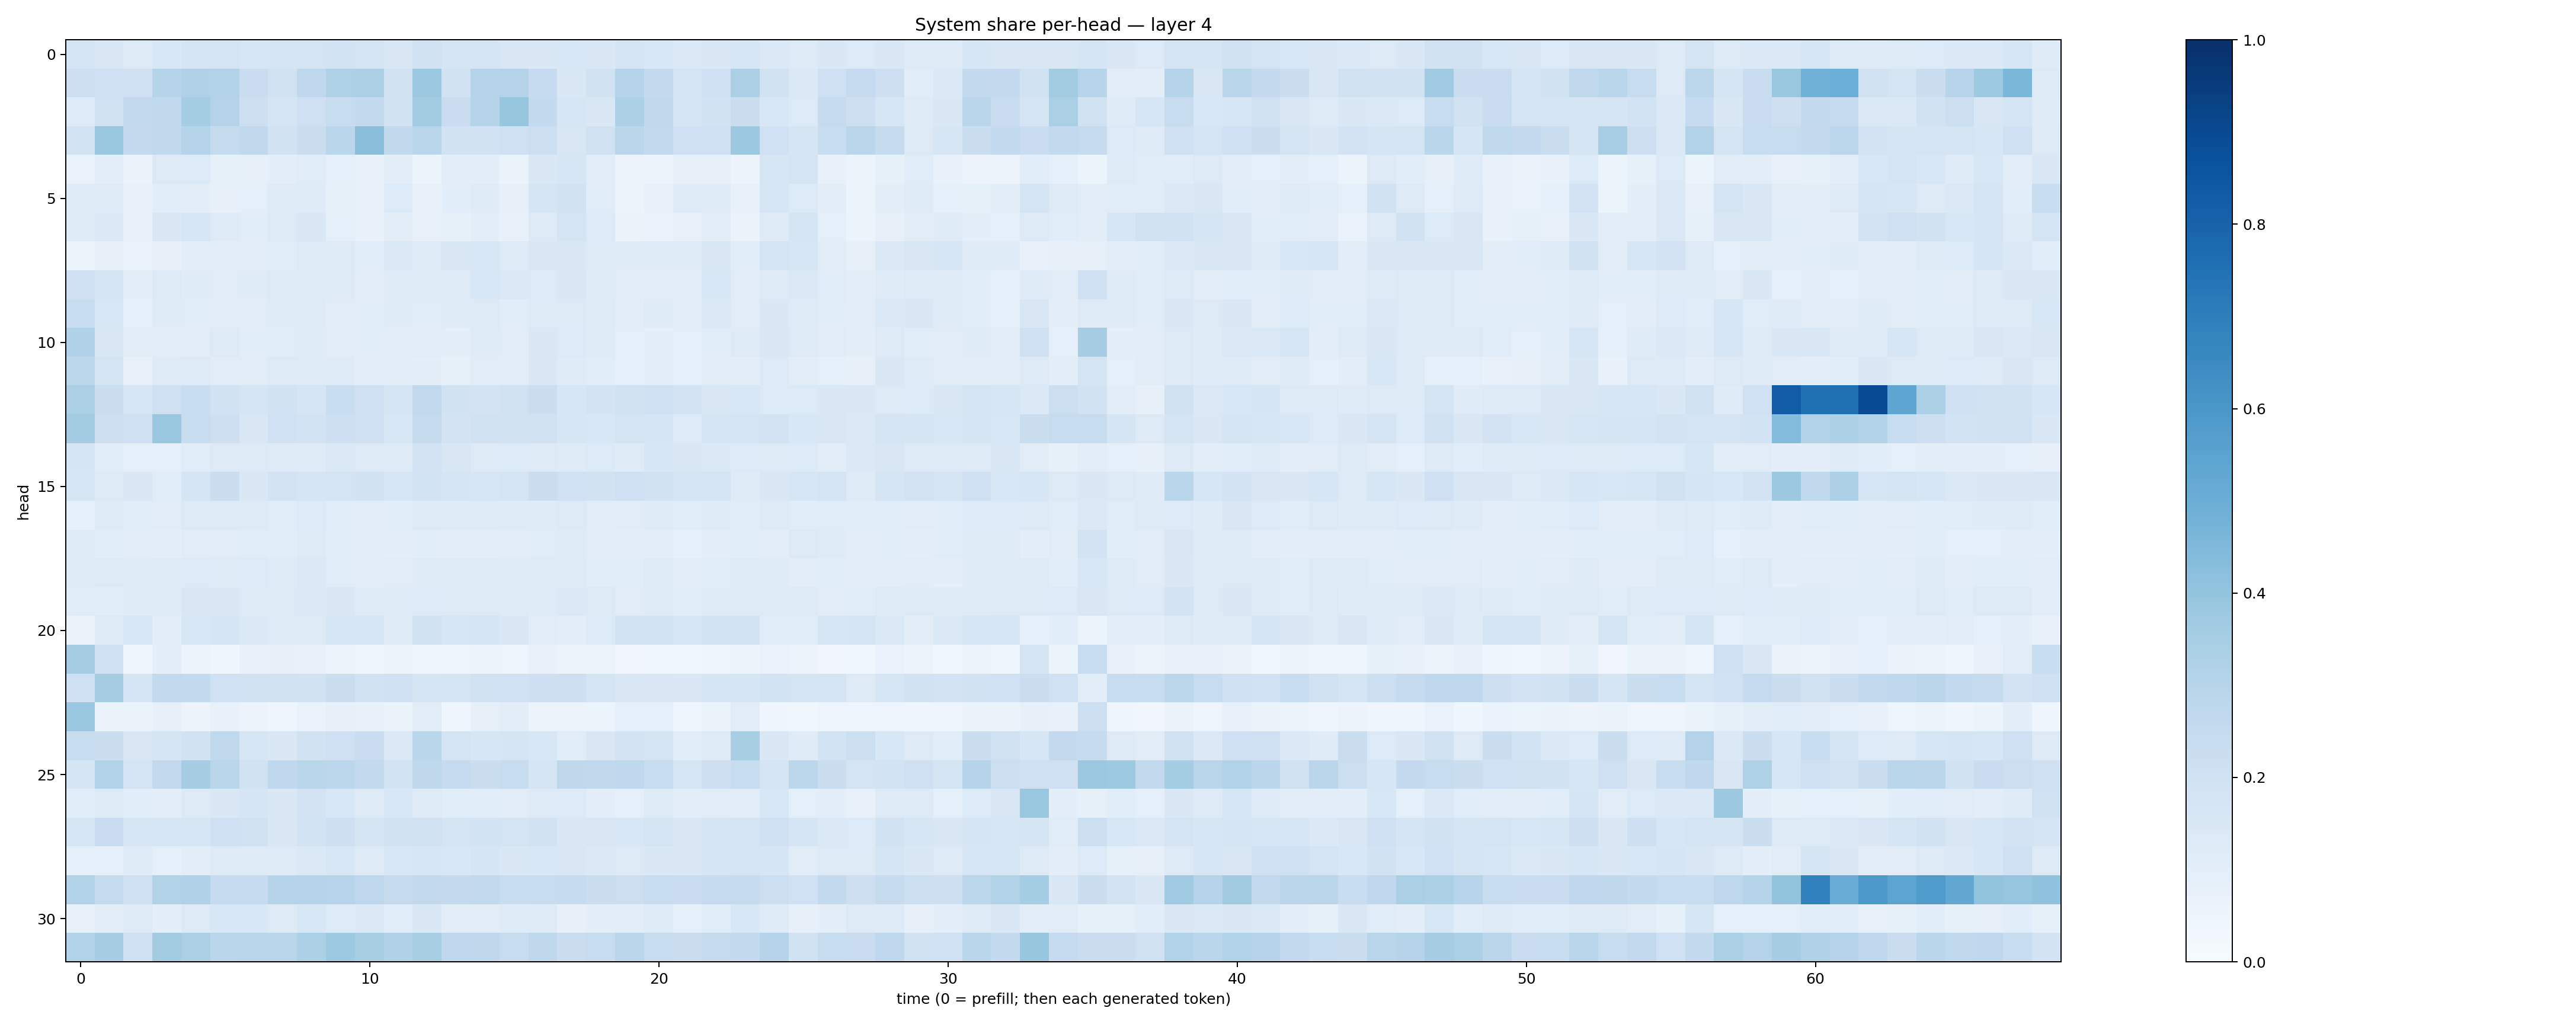

The table this chart was drawn from, first rows:
0.17256264, 0.15141977, 0.13210206, 0.15263586, 0.16432329, 0.17295714, 0.16272856, 0.16497505, 0.17383258, 0.18413214, 0.16612239, 0.15231992, 0.19546646, 0.16902655, 0.16548423, 0.15150441, 0.14616382, 0.1543312, 0.14756326, 0.16503984, 0.15588097, 0.13867311, 0.14442658, 0.16389543
0.2179, 0.2081, 0.2037, 0.297, 0.3185, 0.3161, 0.2292, 0.1937, 0.2694, 0.3225, 0.335, 0.1881, 0.3792, 0.1952, 0.2985, 0.3062, 0.2493, 0.1461, 0.1886, 0.2977, 0.2539, 0.1757, 0.2069, 0.3333
0.1367, 0.1972, 0.2606, 0.2639, 0.3537, 0.3052, 0.213, 0.1776, 0.2078, 0.239, 0.2575, 0.1927, 0.3574, 0.229, 0.3035, 0.3936, 0.2567, 0.157, 0.1479, 0.3287, 0.2633, 0.1785, 0.1909, 0.2189
0.1872, 0.3865, 0.2515, 0.2655, 0.2972, 0.2438, 0.2618, 0.189, 0.2209, 0.2859, 0.4222, 0.2638, 0.2868, 0.1892, 0.193, 0.207, 0.2151, 0.1518, 0.1979, 0.2819, 0.2602, 0.2069, 0.205, 0.3765
0.07022, 0.101, 0.06361, 0.1298, 0.1351, 0.08264, 0.08032, 0.099, 0.1169, 0.08882, 0.07383, 0.1009, 0.06225, 0.09808, 0.101, 0.06281, 0.1427, 0.1622, 0.1115, 0.05564, 0.0604, 0.08016, 0.07852, 0.05537
0.1221, 0.1271, 0.07312, 0.1068, 0.09808, 0.08173, 0.09319, 0.1206, 0.1184, 0.0825, 0.07606, 0.1356, 0.07572, 0.1083, 0.1199, 0.07933, 0.1652, 0.1883, 0.1146, 0.05786, 0.07711, 0.1183, 0.1175, 0.07047
0.1201, 0.1375, 0.07597, 0.1456, 0.1563, 0.1228, 0.1062, 0.127, 0.1446, 0.09365, 0.07694, 0.1002, 0.07294, 0.08422, 0.1001, 0.07382, 0.1262, 0.1767, 0.1355, 0.06442, 0.06659, 0.07738, 0.09899, 0.06605
0.06102, 0.07868, 0.06838, 0.08138, 0.1035, 0.1012, 0.1035, 0.1156, 0.1326, 0.1298, 0.116, 0.1369, 0.1252, 0.1414, 0.1553, 0.1233, 0.1486, 0.1482, 0.1293, 0.1228, 0.1177, 0.1307, 0.1462, 0.1064
0.2054, 0.1743, 0.09784, 0.1299, 0.1187, 0.1132, 0.1193, 0.126, 0.1243, 0.1324, 0.1112, 0.1219, 0.1256, 0.1241, 0.1531, 0.1372, 0.1334, 0.1448, 0.1204, 0.11, 0.1102, 0.09841, 0.1529, 0.1133
0.2331, 0.154, 0.09049, 0.1196, 0.1162, 0.112, 0.1121, 0.1203, 0.1231, 0.1117, 0.1056, 0.1198, 0.1162, 0.1216, 0.1277, 0.1065, 0.1221, 0.1288, 0.1209, 0.1048, 0.1225, 0.1107, 0.1398, 0.1105
0.32, 0.1432, 0.09911, 0.1107, 0.1106, 0.1322, 0.1083, 0.1154, 0.1199, 0.1094, 0.1087, 0.1053, 0.11, 0.09688, 0.1197, 0.1106, 0.1446, 0.1366, 0.119, 0.08889, 0.09394, 0.087, 0.1145, 0.1317
0.2796, 0.1752, 0.07432, 0.1245, 0.1285, 0.1104, 0.111, 0.1292, 0.1239, 0.1233, 0.09635, 0.101, 0.09753, 0.08399, 0.1115, 0.1128, 0.1436, 0.1176, 0.1086, 0.08738, 0.0939, 0.08838, 0.1115, 0.09804
0.3288, 0.2256, 0.1593, 0.2056, 0.2336, 0.1883, 0.171, 0.1899, 0.1695, 0.2331, 0.2106, 0.1712, 0.2588, 0.1944, 0.1812, 0.1973, 0.2223, 0.1571, 0.1813, 0.1986, 0.2108, 0.1815, 0.1457, 0.1552
0.3579, 0.2112, 0.2041, 0.3849, 0.2374, 0.2124, 0.1498, 0.2017, 0.1843, 0.2132, 0.207, 0.1559, 0.2448, 0.1806, 0.199, 0.1876, 0.1979, 0.1592, 0.1526, 0.1787, 0.1683, 0.1344, 0.168, 0.175
0.1665, 0.1134, 0.08936, 0.08804, 0.1148, 0.1261, 0.1292, 0.1174, 0.1188, 0.1383, 0.1324, 0.1228, 0.1821, 0.1507, 0.1278, 0.1329, 0.129, 0.1202, 0.1349, 0.1206, 0.1638, 0.1426, 0.1379, 0.1351
0.1619, 0.1314, 0.1451, 0.1146, 0.1689, 0.2216, 0.1443, 0.1799, 0.1646, 0.1794, 0.1943, 0.1579, 0.1865, 0.1716, 0.1637, 0.1761, 0.2204, 0.2017, 0.1943, 0.2107, 0.1879, 0.1705, 0.1752, 0.1205
0.09359, 0.1209, 0.117, 0.1132, 0.1315, 0.1282, 0.1237, 0.1136, 0.1358, 0.1058, 0.1108, 0.1066, 0.1258, 0.1207, 0.1232, 0.1211, 0.1211, 0.1268, 0.112, 0.1115, 0.1248, 0.1166, 0.1173, 0.1148
0.1324, 0.1066, 0.1051, 0.09779, 0.1126, 0.1112, 0.1165, 0.1059, 0.1237, 0.1067, 0.1038, 0.09637, 0.1062, 0.1005, 0.1029, 0.1029, 0.1135, 0.1197, 0.1034, 0.09689, 0.1039, 0.09014, 0.1, 0.1072
0.1325, 0.1264, 0.1192, 0.1241, 0.1351, 0.1228, 0.1336, 0.1184, 0.1382, 0.1148, 0.1041, 0.1114, 0.1308, 0.1259, 0.1245, 0.1207, 0.1246, 0.1222, 0.106, 0.1088, 0.1307, 0.1117, 0.1146, 0.1247
0.1141, 0.1083, 0.1184, 0.121, 0.1493, 0.1407, 0.1322, 0.1254, 0.1402, 0.1443, 0.1218, 0.1314, 0.1336, 0.1316, 0.1257, 0.1216, 0.1196, 0.1375, 0.1271, 0.1112, 0.1239, 0.1067, 0.1206, 0.1233
0.06303, 0.1277, 0.1545, 0.09951, 0.155, 0.168, 0.1383, 0.1216, 0.1296, 0.1591, 0.1571, 0.1313, 0.1908, 0.158, 0.1687, 0.1482, 0.11, 0.09778, 0.1336, 0.1839, 0.185, 0.1564, 0.1848, 0.1874
0.3493, 0.2089, 0.04067, 0.09588, 0.05754, 0.04256, 0.0756, 0.07854, 0.07197, 0.05861, 0.04813, 0.06145, 0.05051, 0.04713, 0.06246, 0.05026, 0.07678, 0.05857, 0.05257, 0.03495, 0.03881, 0.03819, 0.05065, 0.05157
0.2066, 0.3498, 0.1662, 0.2586, 0.2561, 0.2021, 0.1989, 0.1976, 0.1932, 0.2249, 0.1902, 0.2092, 0.1718, 0.1796, 0.1984, 0.202, 0.2124, 0.2147, 0.1732, 0.149, 0.1495, 0.1477, 0.1689, 0.1682
0.3829, 0.06616, 0.06555, 0.08052, 0.05591, 0.07282, 0.0567, 0.04305, 0.068, 0.08092, 0.07556, 0.06442, 0.1113, 0.0451, 0.08116, 0.09719, 0.05847, 0.05792, 0.05211, 0.08651, 0.08684, 0.04131, 0.06384, 0.111
0.2349, 0.2203, 0.1517, 0.1715, 0.1921, 0.2632, 0.1574, 0.1471, 0.1922, 0.2056, 0.2286, 0.1384, 0.2884, 0.1736, 0.163, 0.1676, 0.1535, 0.1155, 0.1484, 0.1831, 0.1755, 0.1163, 0.1228, 0.3408
0.1679, 0.3159, 0.1738, 0.2591, 0.3508, 0.286, 0.1941, 0.267, 0.2874, 0.2794, 0.2608, 0.1868, 0.2706, 0.2465, 0.2219, 0.2369, 0.1716, 0.2696, 0.2625, 0.2665, 0.241, 0.1594, 0.211, 0.2353
0.1085, 0.1259, 0.1055, 0.09837, 0.126, 0.141, 0.1681, 0.1421, 0.1799, 0.1556, 0.1302, 0.1554, 0.1303, 0.1075, 0.1075, 0.1123, 0.1288, 0.1339, 0.1037, 0.08967, 0.13, 0.09827, 0.1104, 0.1119
0.1632, 0.2283, 0.1605, 0.161, 0.164, 0.2087, 0.1972, 0.1452, 0.1875, 0.211, 0.1749, 0.1907, 0.1992, 0.1756, 0.1838, 0.1789, 0.1938, 0.1456, 0.1512, 0.1539, 0.1728, 0.1465, 0.1666, 0.1786
0.09013, 0.08894, 0.1194, 0.09061, 0.1044, 0.1328, 0.1282, 0.1217, 0.1374, 0.1528, 0.1321, 0.1536, 0.1564, 0.1536, 0.1644, 0.1454, 0.1533, 0.1489, 0.1399, 0.1292, 0.1469, 0.143, 0.1707, 0.1775
0.3122, 0.2448, 0.2065, 0.3095, 0.3167, 0.2494, 0.2484, 0.3029, 0.302, 0.2948, 0.2772, 0.2422, 0.2608, 0.2515, 0.2607, 0.2312, 0.2354, 0.2466, 0.2253, 0.2168, 0.2409, 0.2299, 0.2478, 0.2423
0.07184, 0.09906, 0.1292, 0.09621, 0.1288, 0.1554, 0.1536, 0.1295, 0.1556, 0.1359, 0.1391, 0.1148, 0.145, 0.1034, 0.1016, 0.1197, 0.1226, 0.07995, 0.1005, 0.105, 0.1217, 0.09218, 0.1162, 0.1544
0.3154, 0.349, 0.2086, 0.3579, 0.335, 0.2855, 0.2902, 0.2911, 0.3282, 0.3733, 0.3433, 0.319, 0.3416, 0.267, 0.2699, 0.2409, 0.2734, 0.2244, 0.2344, 0.285, 0.2362, 0.2214, 0.2444, 0.2545
